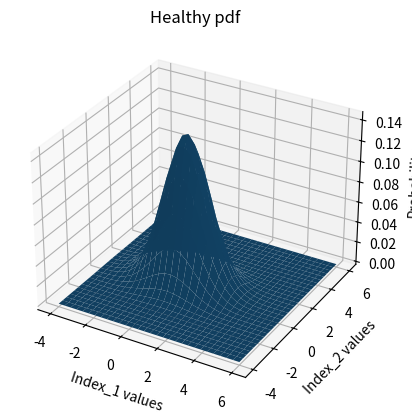
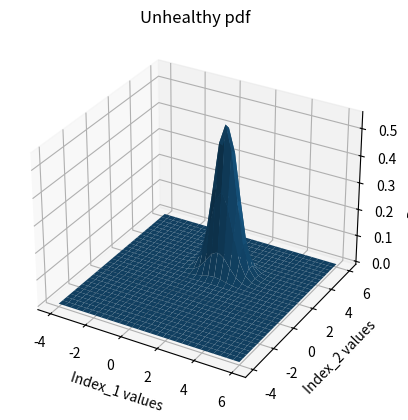
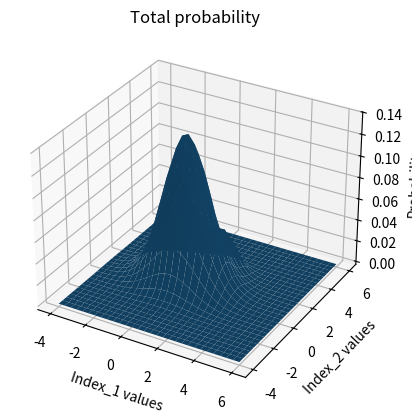
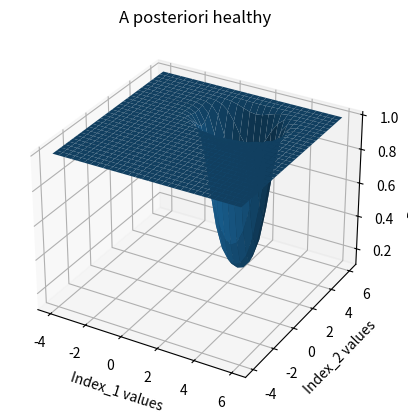
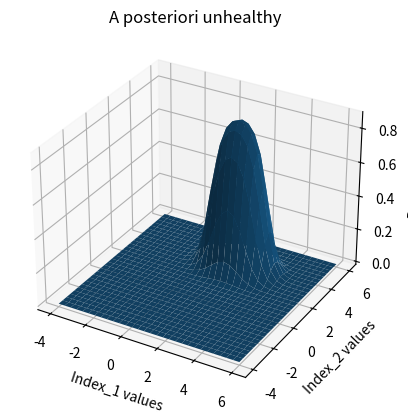

Write the Python code that produced these figures, in order.
#QUESTION_1 - PDFs
import matplotlib.pyplot as plt
from mpl_toolkits.mplot3d import Axes3D

import numpy as np
from scipy.stats import multivariate_normal

#Discrete values for biolocigal indices of healthy
healthy1, healthy2 = np.mgrid[-4.0:6.0:30j, -4.0:6.0:30j]

# Need an (N, 2) array of (x, y) pairs.
healthy = np.column_stack([healthy1.flat, healthy2.flat])

#mean values- healthy
muHealthy = np.array([0.4, 0.8])

#Fill covariance matrix with correct data - healthy
sigmaHealthy = np.array([np.sqrt(1.5), np.sqrt(0.8)]) #Need to give as parameters the sqrt of covariance matrix
covarianceHealthy = np.diag(sigmaHealthy**2)

#Pdf for healthy
zHealthy = multivariate_normal.pdf(healthy, mean=muHealthy, cov=covarianceHealthy)
zHealthy = zHealthy.reshape(healthy1.shape)


#Discrete values for biolocigal indices of unhealthy
unhealthy1, unhealthy2 = np.mgrid[-4.0:6.0:30j, -4.0:6.0:30j]

# Need an (N, 2) array of (x, y) pairs.
unhealthy = np.column_stack([unhealthy1.flat, unhealthy2.flat])

#mean values- unhealthy
muUnhealthy = np.array([1.5, 2.7])

#Fill covariance matrix with correct data - healthy
sigmaUnhealthy = np.array([np.sqrt(0.375), np.sqrt(0.2)]) #Need to give as parameters the sqrt of covariance matrix
covarianceUnhealthy = np.diag(sigmaUnhealthy**2)

#Pdf for healthy
zUnhealthy = multivariate_normal.pdf(unhealthy, mean=muUnhealthy, cov=covarianceUnhealthy)
zUnhealthy = zUnhealthy.reshape(unhealthy1.shape)


#Plot the figures
fig = plt.figure()
ax = fig.add_subplot(111, projection='3d')
ax.plot_surface(healthy1,healthy2,zHealthy)
#ax.plot_wireframe(x,y,z)
ax.set_title('Healthy pdf')
ax.set_xlabel('Index_1 values')
ax.set_ylabel('Index_2 values')
ax.set_zlabel('Probability')
plt.show()

fig = plt.figure()
ax = fig.add_subplot(111, projection='3d')
ax.plot_surface(unhealthy1,unhealthy2,zUnhealthy)
#ax.plot_wireframe(x,y,z)
ax.set_title('Unhealthy pdf')
ax.set_xlabel('Index_1 values')
ax.set_ylabel('Index_2 values')
ax.set_zlabel('Probability')
plt.show()



#QUESTION_2 - TOTAL PROBABILITY

#A priori probabilities
pw1 = 0.95
pw2 = 0.05

#Calculate total probability
zTotalHealthy = zHealthy*pw1
zTotalUnhealthy = zUnhealthy*pw2

totalProbability = zTotalHealthy + zTotalUnhealthy

#Plot total probability
fig = plt.figure()
ax = fig.add_subplot(111, projection='3d')
ax.plot_surface(healthy1,healthy2,totalProbability)
#ax.plot_wireframe(x,y,z)
ax.set_title('Total probability')
ax.set_xlabel('Index_1 values')
ax.set_ylabel('Index_2 values')
ax.set_zlabel('Probability')
plt.show()



#QUESTION_3 A POSTERIORY PROBABILITIES

#Calculate a posteriori probabilities
aPosterioriHealthy = zTotalHealthy/totalProbability
aPosterioriUnhealthy = zTotalUnhealthy/totalProbability

fig = plt.figure()
ax = fig.add_subplot(111, projection='3d')
ax.plot_surface(healthy1,healthy2,aPosterioriHealthy)
#ax.plot_wireframe(x,y,z)
ax.set_title('A posteriori healthy')
ax.set_xlabel('Index_1 values')
ax.set_ylabel('Index_2 values')
ax.set_zlabel('Probability')
plt.show()

#Plot a posteriori probabilities
fig = plt.figure()
ax = fig.add_subplot(111, projection='3d')
ax.plot_surface(unhealthy1,unhealthy2,aPosterioriUnhealthy)
#ax.plot_wireframe(x,y,z)
ax.set_title('A posteriori unhealthy')
ax.set_xlabel('Index_1 values')
ax.set_ylabel('Index_2 values')
ax.set_zlabel('Probability')
plt.show()



#QUESTION_4 - ERROR

#Initialize the error
error = 0

for i in range(aPosterioriHealthy.shape[0]):
    for j in range(aPosterioriHealthy.shape[1]):
        
        #Choose the smallest probability each time and calculate the error
        if aPosterioriHealthy[i, j] > aPosterioriUnhealthy[i, j]:
            error = error + aPosterioriUnhealthy[i, j] * totalProbability[i, j] * 0.3 * 0.3
        else:
            error = error + aPosterioriHealthy[i, j] * totalProbability[i, j] * 0.3 * 0.3

            
#Print the error
print(f'Error is: {error:.4f}')


